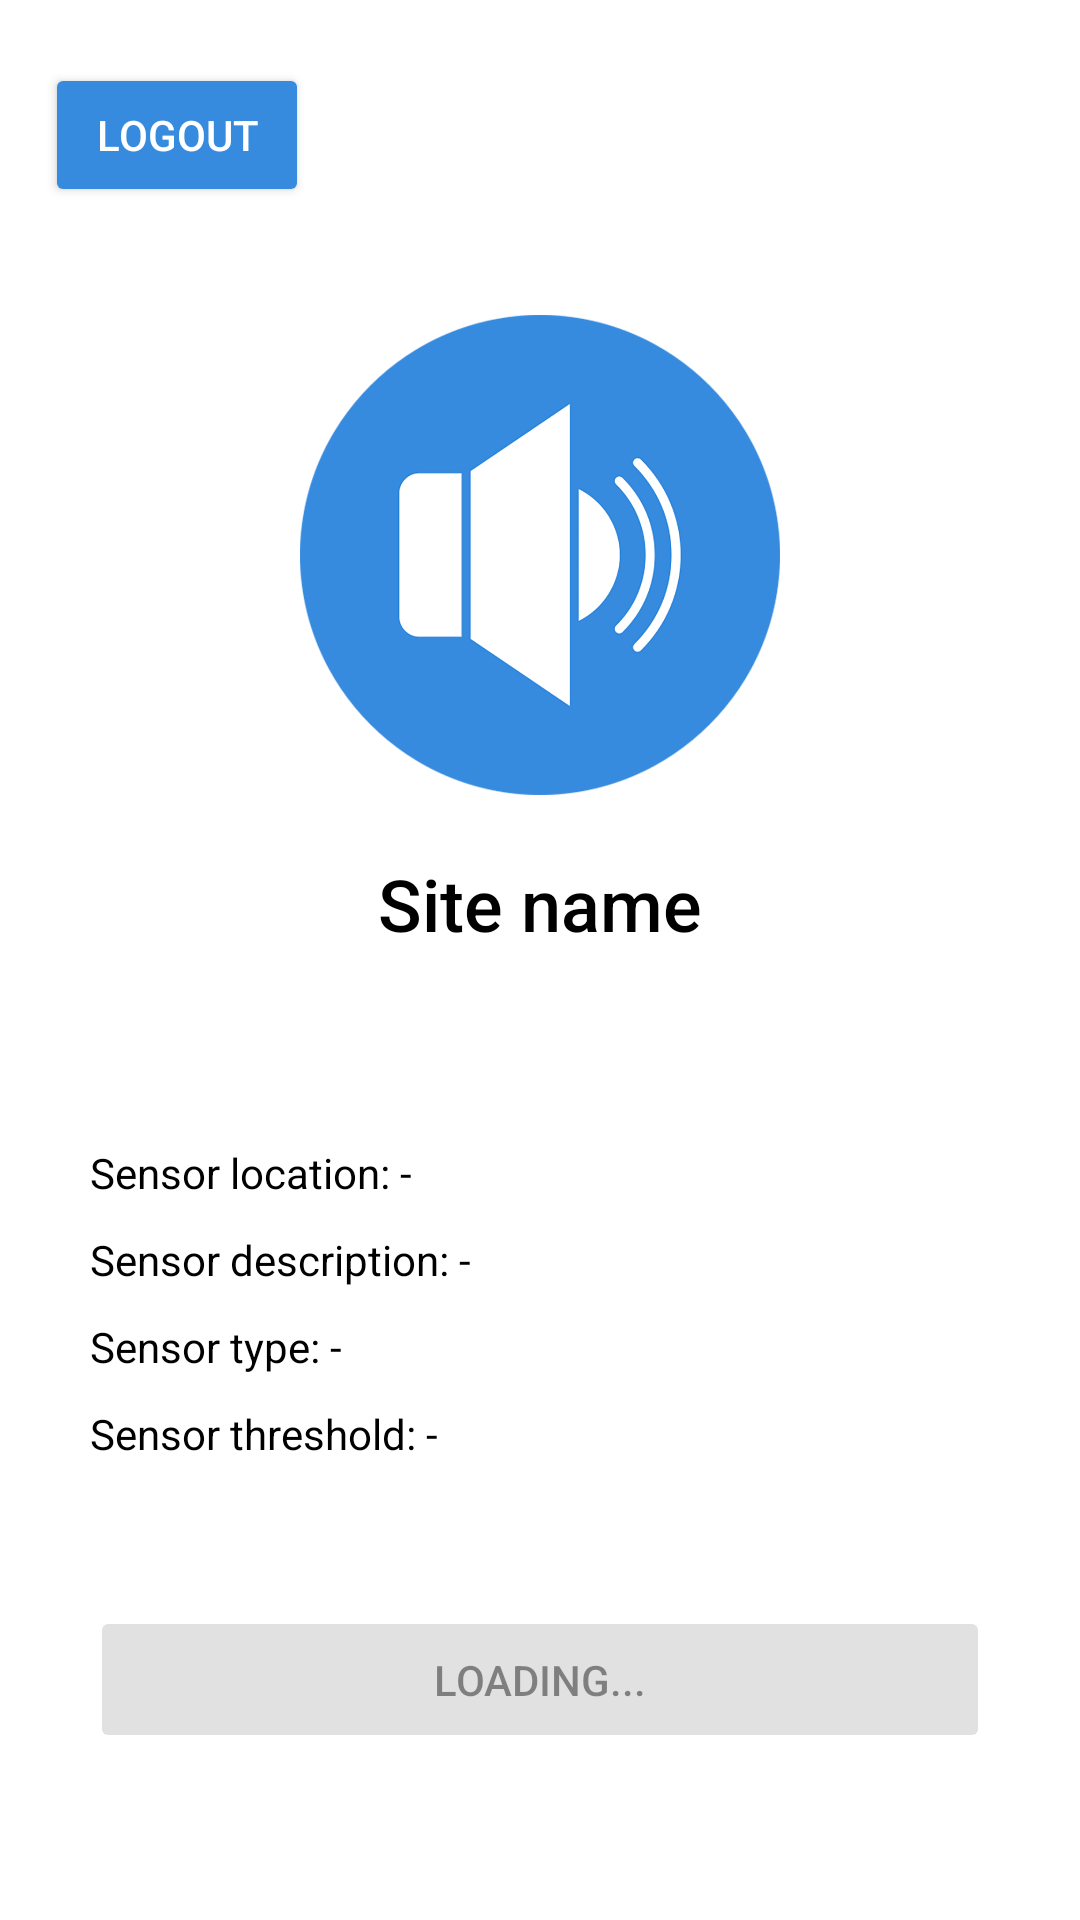

The Android layout XML behind this screen, and the referenced resources:
<!-- AndroidManifest.xml: application theme Theme.AMGS -->
<!-- res/layout/activity_main.xml -->
<?xml version="1.0" encoding="utf-8"?>
<androidx.constraintlayout.widget.ConstraintLayout xmlns:android="http://schemas.android.com/apk/res/android"
    xmlns:app="http://schemas.android.com/apk/res-auto"
    xmlns:tools="http://schemas.android.com/tools"
    android:layout_width="match_parent"
    android:layout_height="match_parent"
    android:background="@color/white"
    tools:context=".MainActivity">

    <androidx.constraintlayout.widget.ConstraintLayout
        android:id="@+id/constraintLayout"
        android:layout_width="match_parent"
        android:layout_height="wrap_content"
        android:layout_marginTop="15dp"
        app:layout_constraintEnd_toEndOf="parent"
        app:layout_constraintStart_toStartOf="parent"
        app:layout_constraintTop_toTopOf="parent">

        <ImageView
            android:id="@+id/imageView3"
            android:layout_width="60dp"
            android:layout_height="60dp"
            android:layout_marginEnd="15dp"
            android:visibility="invisible"
            app:layout_constraintBottom_toBottomOf="parent"
            app:layout_constraintEnd_toEndOf="parent"
            app:layout_constraintTop_toTopOf="parent"
            app:srcCompat="@drawable/settings" />

        <Button
            android:id="@+id/logoutButton"
            android:layout_width="wrap_content"
            android:layout_height="wrap_content"
            android:layout_marginStart="15dp"
            android:backgroundTint="#368bde"
            android:text="Logout"
            android:textColor="@color/white"
            app:layout_constraintBottom_toBottomOf="parent"
            app:layout_constraintStart_toStartOf="parent"
            app:layout_constraintTop_toTopOf="parent" />
    </androidx.constraintlayout.widget.ConstraintLayout>

    <LinearLayout
        android:id="@+id/linearLayout"
        android:layout_width="match_parent"
        android:layout_height="wrap_content"
        android:layout_marginTop="30dp"
        android:orientation="vertical"
        android:paddingHorizontal="30dp"
        app:layout_constraintEnd_toEndOf="parent"
        app:layout_constraintStart_toStartOf="parent"
        app:layout_constraintTop_toBottomOf="@+id/constraintLayout">

        <ImageView
            android:id="@+id/siteImage"
            android:layout_width="match_parent"
            android:layout_height="160dp"
            android:layout_gravity="center"
            app:srcCompat="@drawable/logo"
            tools:srcCompat="@tools:sample/avatars" />

        <TextView
            android:id="@+id/siteTextView"
            android:layout_width="match_parent"
            android:layout_height="wrap_content"
            android:layout_marginVertical="20dp"
            android:fontFamily="sans-serif-medium"
            android:text="Site name"
            android:textAlignment="center"
            android:textColor="@color/black"
            android:textSize="24dp" />

        <LinearLayout
            android:id="@+id/spinnerLinearLayout"
            android:visibility="invisible"
            android:layout_width="match_parent"
            android:layout_height="wrap_content"
            android:layout_marginBottom="20dp"
            android:orientation="horizontal">

            <Spinner
                android:id="@+id/sensorSpinner"
                android:layout_width="match_parent"
                android:layout_height="wrap_content"
                android:layout_gravity="center"
                android:layout_weight="4"
                android:gravity="center"
                android:background="@android:color/transparent"
                android:spinnerMode="dropdown" />

            <ImageView
                android:layout_width="wrap_content"
                android:layout_height="wrap_content"
                android:layout_gravity="center"
                android:layout_weight="1"
                android:onClick="showDropDown"
                android:src="@drawable/ic_arrow_down" />

        </LinearLayout>

        <TextView
            android:id="@+id/sensorLocationTv"
            android:layout_width="match_parent"
            android:layout_height="wrap_content"
            android:text="Sensor location: -"
            android:textColor="@color/black" />

        <TextView
            android:id="@+id/sensorDescriptionTv"
            android:layout_width="match_parent"
            android:layout_height="wrap_content"
            android:layout_marginTop="10dp"
            android:text="Sensor description: -"
            android:textColor="@color/black" />

        <TextView
            android:id="@+id/sensorTypeTv"
            android:layout_width="match_parent"
            android:layout_height="wrap_content"
            android:layout_marginTop="10dp"
            android:text="Sensor type: -"
            android:textColor="@color/black" />

        <TextView
            android:id="@+id/sensorThresholdTv"
            android:layout_width="match_parent"
            android:layout_height="wrap_content"
            android:layout_marginTop="10dp"
            android:text="Sensor threshold: -"
            android:textColor="@color/black" />

        <LinearLayout
            android:id="@+id/thresholdLayout"
            android:layout_width="match_parent"
            android:layout_height="match_parent"
            android:orientation="horizontal"
            android:visibility="invisible">

            <SeekBar
                android:id="@+id/dbSeekBar"
                android:layout_width="match_parent"
                android:layout_height="wrap_content"
                android:layout_marginTop="5dp"
                android:layout_weight="1"
                android:max="200"
                android:progressTint="#368bde"
                android:thumbTint="#12c3d2"
                android:visibility="visible" />

            <Button
                android:id="@+id/saveBtn"
                android:layout_width="150dp"
                android:layout_height="35dp"
                android:layout_weight="1"
                android:backgroundTint="#2eb82e"
                android:text="Save"
                android:textColor="@color/black"
                android:textSize="12dp"
                android:visibility="gone" />
        </LinearLayout>

        <Button
            android:id="@+id/startBtn"
            android:layout_width="match_parent"
            android:layout_height="wrap_content"
            android:layout_marginTop="25dp"
            android:alpha="0.5"
            android:backgroundTint="#c3c3c3"
            android:enabled="false"
            android:padding="15dp"
            android:text="Loading..."
            android:textColor="@color/black" />
    </LinearLayout>

</androidx.constraintlayout.widget.ConstraintLayout>
<!-- resources referenced by this layout -->
<resources>
  <!-- drawable ic_arrow_down (drawable) -->
  <vector xmlns:android="http://schemas.android.com/apk/res/android"
      android:width="24dp"
      android:height="24dp"
      android:viewportWidth="24.0"
      android:viewportHeight="24.0">
      <path
          android:fillColor="#12c3d2"
          android:pathData="M7.41,7.84L12,12.42l4.59,-4.58L18,9.25l-6,6 -6,-6z"/>
  </vector>
  <!-- drawable logo: png bitmap (drawable, 109523 bytes) -->
  <!-- drawable settings: png bitmap (drawable, 29794 bytes) -->
  <style name="Theme.AMGS" parent="Base.Theme.AMGS" />
  <style name="Base.Theme.AMGS" parent="Theme.Material3.DayNight.NoActionBar">
          
          
      </style>
  <!-- not gathered from this repository: default colours our renderer supplied (Android Studio template values) -->
  <color name="black">#FF000000</color>
  <color name="white">#FFFFFFFF</color>
</resources>
